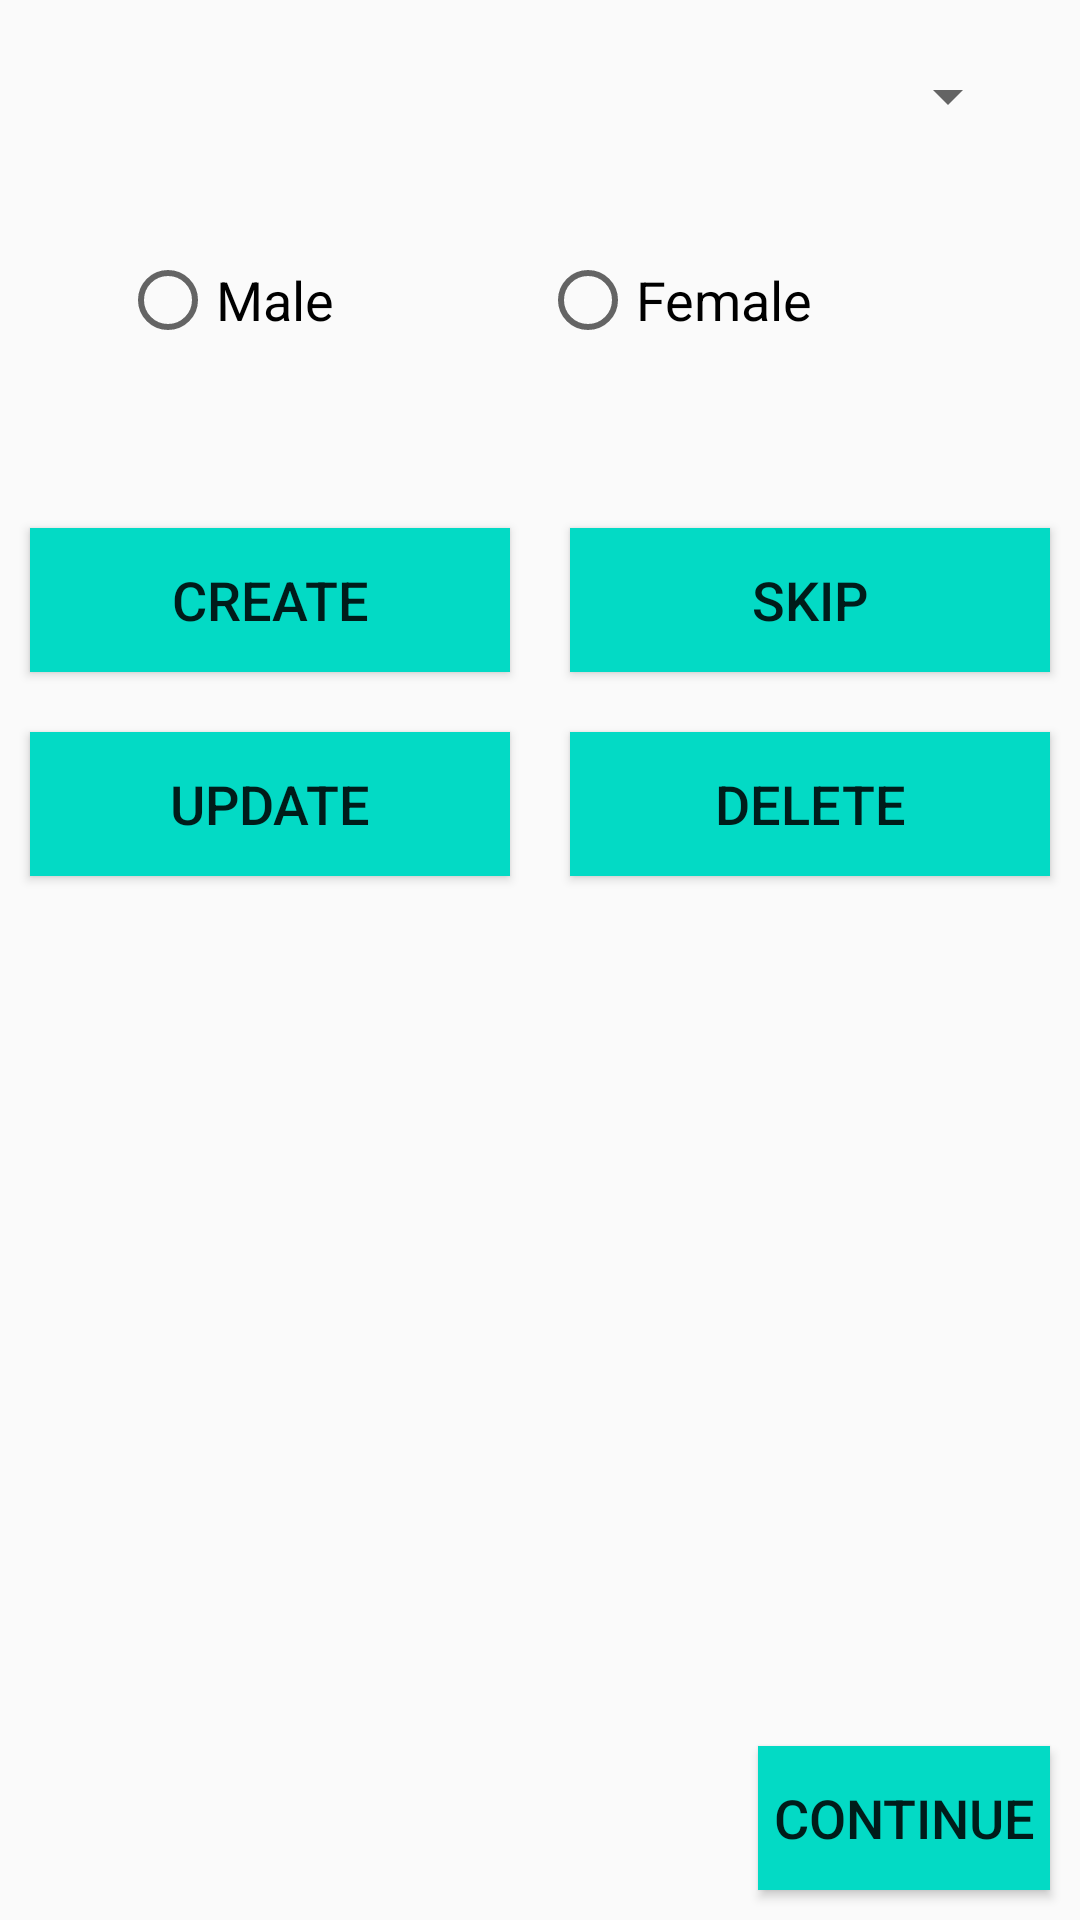

Produce the Android XML layout that renders to this screen, including the resource entries it uses.
<!-- AndroidManifest.xml: application theme Theme.First -->
<!-- res/layout/activity_profile_creating.xml -->
<?xml version="1.0" encoding="utf-8"?>
<RelativeLayout xmlns:android="http://schemas.android.com/apk/res/android"
    xmlns:app="http://schemas.android.com/apk/res-auto"
    xmlns:tools="http://schemas.android.com/tools"
    android:layout_width="match_parent"
    android:layout_height="match_parent"
    android:id="@+id/relative_layout_id"
    tools:context=".Profile_Creating">













    <RelativeLayout
        android:id="@+id/rl_1"
        android:layout_width="match_parent"
        android:layout_height="match_parent"
        >

        <Spinner
            android:id="@+id/spiner_id"
            android:layout_width="match_parent"
            android:layout_height="wrap_content"
            android:layout_marginStart="20dp"
            android:layout_marginTop="20dp"
            android:layout_marginEnd="20dp"
            android:layout_marginBottom="20dp"
             />

        <LinearLayout
            android:id="@+id/ll_3"
            android:layout_width="match_parent"
            android:layout_height="wrap_content"
            android:layout_below="@id/spiner_id"

            android:layout_marginLeft="20dp"
            android:layout_marginTop="20dp"
            android:orientation="horizontal">

            <RadioGroup
                android:id="@+id/radio_group"
                android:layout_width="match_parent"
                android:layout_height="wrap_content"
                android:layout_below="@+id/et_mt_2"
                android:layout_marginLeft="20dp"
                android:layout_marginRight="20dp"
                android:orientation="horizontal"
                android:weightSum="2">

                <RadioButton
                    android:id="@+id/male_id"
                    android:layout_width="wrap_content"
                    android:layout_height="wrap_content"
                    android:layout_weight="1"
                    android:text="@string/male"
                    android:textSize="18sp" />

                <RadioButton
                    android:id="@+id/female"
                    android:layout_width="wrap_content"
                    android:layout_height="wrap_content"
                    android:layout_weight="1"
                    android:text="@string/female"
                    android:textSize="18sp" />


            </RadioGroup>
        </LinearLayout>

        <LinearLayout
            android:layout_marginTop="50dp"
            android:id="@+id/ll_4"
            android:layout_width="match_parent"
            android:layout_height="wrap_content"
            android:layout_below="@id/ll_3"
            android:orientation="vertical">

            <LinearLayout
                android:id="@+id/ll_create_id"
                android:layout_width="match_parent"
                android:layout_height="wrap_content"
                android:orientation="horizontal"
                android:weightSum="2">

                <Button
                    android:padding="5dp"
                    android:id="@+id/create_btn"
                    android:layout_width="wrap_content"
                    android:layout_height="wrap_content"
                    android:layout_margin="10dp"
                    android:layout_marginTop="10dp"
                    android:layout_weight="1"
                    android:background="@color/teal_200"
                    android:gravity="center"
                    android:text="Create"
                    android:textSize="18sp"

                    />

                <Button
                    android:padding="5dp"
                    android:id="@+id/skip_btn"
                    android:layout_width="wrap_content"
                    android:layout_height="wrap_content"
                    android:layout_margin="10dp"
                    android:layout_marginTop="10dp"
                    android:layout_weight="1"
                    android:background="@color/teal_200"
                    android:gravity="center"
                    android:text="Skip"
                    android:textSize="18sp"

                    />

            </LinearLayout>

            <LinearLayout
                android:id="@+id/ll_update_id"
                android:layout_width="match_parent"
                android:layout_height="wrap_content"
                android:orientation="horizontal"
                android:weightSum="2">

                <Button
                    android:padding="5dp"
                    android:id="@+id/update_btn"
                    android:layout_width="wrap_content"
                    android:layout_height="wrap_content"
                    android:layout_margin="10dp"
                    android:layout_marginTop="10dp"
                    android:layout_weight="1"
                    android:background="@color/teal_200"
                    android:gravity="center"
                    android:text="Update"
                    android:textSize="18sp"

                    />

                <Button
                    android:padding="5dp"
                    android:id="@+id/delete_btn"
                    android:layout_width="wrap_content"
                    android:layout_height="wrap_content"
                    android:layout_margin="10dp"
                    android:layout_marginTop="10dp"
                    android:layout_weight="1"
                    android:background="@color/teal_200"
                    android:gravity="center"
                    android:text="Delete"
                    android:textSize="18sp"

                    />

            </LinearLayout>


        </LinearLayout>


        <LinearLayout
            android:layout_marginLeft="20dp"
            android:id="@+id/ll_5"
            android:layout_alignParentRight="true"
            android:layout_alignParentBottom="true"
            android:layout_width="wrap_content"
            android:layout_height="wrap_content"
            android:orientation="horizontal"
            android:weightSum="2">

            <Button
                android:padding="5dp"
                android:id="@+id/continue_btn"
                android:layout_width="wrap_content"
                android:layout_height="wrap_content"
                android:layout_margin="10dp"
                android:layout_marginTop="10dp"
                android:layout_weight="1"
                android:background="@color/teal_200"
                android:gravity="center"
                android:text="Continue"
                android:textSize="18sp"

                />



        </LinearLayout>

    </RelativeLayout>


</RelativeLayout>
<!-- resources referenced by this layout -->
<resources>
  <color name="teal_200">#FF03DAC5</color>
  <string name="female">Female</string>
  <string name="male">Male</string>
  <style name="Theme.First" parent="Theme.AppCompat.Light.DarkActionBar">
          
          <item name="colorPrimary">@color/purple_500</item>
          <item name="colorPrimaryVariant">@color/purple_700</item>
          <item name="colorOnPrimary">@color/white</item>
          
          <item name="colorSecondary">@color/teal_200</item>
          <item name="colorSecondaryVariant">@color/teal_700</item>
          <item name="colorOnSecondary">@color/black</item>
          
          <item name="android:statusBarColor" tools:targetApi="l">?attr/colorPrimaryVariant</item>
          
      </style>
  <color name="purple_500">#1F0249</color>
  <color name="purple_700">#250373</color>
  <color name="white">#FFFFFFFF</color>
  <color name="teal_700">#FF0187</color>
  <color name="black">#FF000000</color>
</resources>
